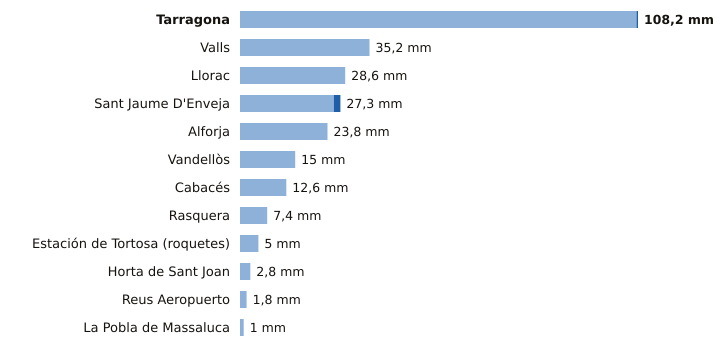

Data behind this chart, as committed beside it:
estacion, provincia, indicativo, mm_6_dias_anteriores, mm_hoy, mm_7_dias, horas_de_hoy
Tarragona, Tarragona, 0042Y, 107.8, 0.4, 108.2, 3
Valls, Tarragona, 0034X, 35.2, 0.0, 35.2, 2
Llorac, Tarragona, 9726E, 28.6, 0.0, 28.6, 3
Sant Jaume D'Enveja, Tarragona, 9987P, 25.5, 1.8, 27.3, 3
Alforja, Tarragona, 0009X, 23.8, 0.0, 23.8, 2
Vandellòs, Tarragona, 0002I, 15.0, 0.0, 15.0, 3
Cabacés, Tarragona, 9961X, 12.6, 0.0, 12.6, 2
Rasquera, Tarragona, 9975X, 7.4, 0.0, 7.4, 1
Estación de Tortosa (roquetes), Tarragona, 9981A, 5.0, 0.0, 5.0, 3
Horta de Sant Joan, Tarragona, 9946X, 2.8, 0.0, 2.8, 1
Reus Aeropuerto, Tarragona, 0016A, 1.8, 0.0, 1.8, 3
La Pobla de Massaluca, Tarragona, 9947X, 1.0, 0.0, 1.0, 2
